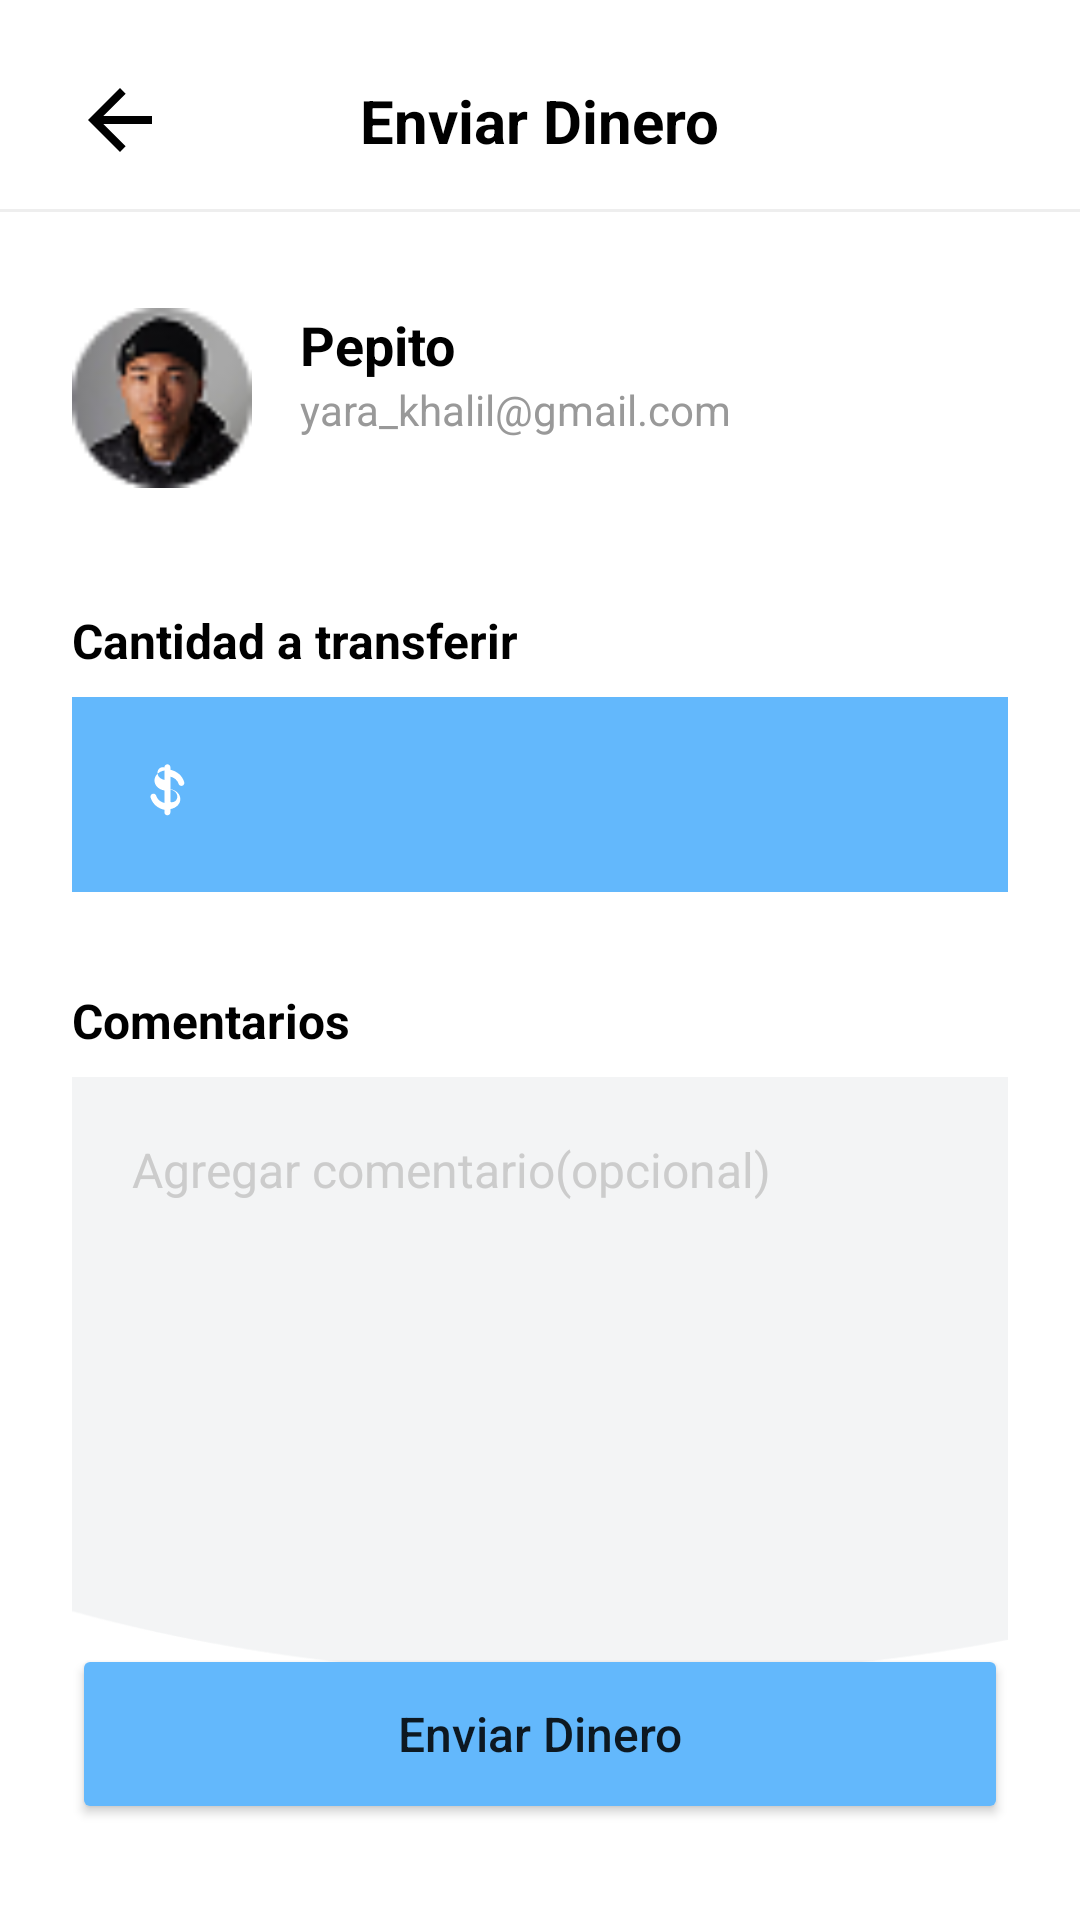

Reconstruct the res/layout file that produces this screen, plus the resources it refers to.
<!-- AndroidManifest.xml: application theme Theme.AlkeWalletApp -->
<!-- res/layout/activity_enviar_dinero.xml -->
<?xml version="1.0" encoding="utf-8"?>
<androidx.constraintlayout.widget.ConstraintLayout xmlns:android="http://schemas.android.com/apk/res/android"
    xmlns:app="http://schemas.android.com/apk/res-auto"
    xmlns:tools="http://schemas.android.com/tools"
    android:id="@+id/main"
    android:layout_width="match_parent"
    android:layout_height="match_parent"
    android:background="#FFFFFF"
    tools:context=".EnviarDinero">


    <ImageView
        android:id="@+id/btnBack"
        android:layout_width="32dp"
        android:layout_height="32dp"
        android:layout_marginStart="24dp"
        android:layout_marginTop="24dp"
        android:src="@drawable/ic_back"
        app:layout_constraintStart_toStartOf="parent"
        app:layout_constraintTop_toTopOf="parent"
        app:tint="#000000" />

    <TextView
        android:id="@+id/tvTitle"
        android:layout_width="wrap_content"
        android:layout_height="wrap_content"
        android:text="Enviar Dinero"
        android:textColor="#000000"
        android:textSize="20sp"
        android:textStyle="bold"
        app:layout_constraintBottom_toBottomOf="@+id/btnBack"
        app:layout_constraintEnd_toEndOf="parent"
        app:layout_constraintStart_toStartOf="parent"
        app:layout_constraintTop_toTopOf="@+id/btnBack" />

    <View
        android:id="@+id/divider"
        android:layout_width="match_parent"
        android:layout_height="1dp"
        android:layout_marginTop="16dp"
        android:background="#EEEEEE"
        app:layout_constraintTop_toBottomOf="@+id/tvTitle" />


    <FrameLayout
        android:id="@+id/flAvatar"
        android:layout_width="60dp"
        android:layout_height="60dp"
        android:layout_marginStart="24dp"
        android:layout_marginTop="32dp"
        app:layout_constraintStart_toStartOf="parent"
        app:layout_constraintTop_toBottomOf="@+id/divider">

        <View
            android:layout_width="match_parent"
            android:layout_height="match_parent"
            android:background="@drawable/juanito" />

    </FrameLayout>

    <TextView
        android:id="@+id/tvDestName"
        android:layout_width="wrap_content"
        android:layout_height="wrap_content"
        android:layout_marginStart="16dp"
        android:text="Pepito"
        android:textColor="#000000"
        android:textSize="18sp"
        android:textStyle="bold"
        app:layout_constraintStart_toEndOf="@+id/flAvatar"
        app:layout_constraintTop_toTopOf="@+id/flAvatar" />

    <TextView
        android:id="@+id/tvDestEmail"
        android:layout_width="wrap_content"
        android:layout_height="wrap_content"
        android:text="yara_khalil@gmail.com"
        android:textColor="#999999"
        android:textSize="14sp"
        app:layout_constraintStart_toStartOf="@+id/tvDestName"
        app:layout_constraintTop_toBottomOf="@+id/tvDestName" />


    <TextView
        android:id="@+id/tvLabelCantidad"
        android:layout_width="wrap_content"
        android:layout_height="wrap_content"
        android:layout_marginTop="40dp"
        android:text="Cantidad a transferir"
        android:textColor="#000000"
        android:textSize="16sp"
        android:textStyle="bold"
        app:layout_constraintStart_toStartOf="@+id/flAvatar"
        app:layout_constraintTop_toBottomOf="@+id/flAvatar" />

    <EditText
        android:id="@+id/etCantidad"
        android:layout_width="0dp"
        android:layout_height="65dp"
        android:layout_marginTop="8dp"
        android:background="#63B8FC"
        android:drawableStart="@drawable/ic_dollar"
        android:drawablePadding="16dp"
        android:hint=""
        android:inputType="numberDecimal"
        android:paddingHorizontal="20dp"
        android:textColor="#FFFFFFFF"
        android:textSize="22sp"
        android:textStyle="bold"
        app:layout_constraintEnd_toEndOf="parent"
        android:layout_marginEnd="24dp"
        app:layout_constraintStart_toStartOf="@+id/tvLabelCantidad"
        app:layout_constraintTop_toBottomOf="@+id/tvLabelCantidad" />


    <TextView
        android:id="@+id/tvLabelNotas"
        android:layout_width="wrap_content"
        android:layout_height="wrap_content"
        android:layout_marginTop="32dp"
        android:text="Comentarios"
        android:textColor="#000000"
        android:textSize="16sp"
        android:textStyle="bold"
        app:layout_constraintStart_toStartOf="@+id/etCantidad"
        app:layout_constraintTop_toBottomOf="@+id/etCantidad" />

    <EditText
        android:id="@+id/etNotas"
        android:layout_width="0dp"
        android:layout_height="200dp"
        android:layout_marginTop="8dp"
        android:background="@drawable/ovalo_gris"
        android:gravity="top"
        android:hint="Agregar comentario(opcional)"
        android:padding="20dp"
        android:textColorHint="#CCCCCC"
        android:textSize="16sp"
        app:layout_constraintEnd_toEndOf="@+id/etCantidad"
        app:layout_constraintStart_toStartOf="@+id/etCantidad"
        app:layout_constraintTop_toBottomOf="@+id/tvLabelNotas" />


    <Button
        android:id="@+id/BtnEnviarD"
        android:layout_width="0dp"
        android:layout_height="60dp"
        android:layout_marginHorizontal="24dp"
        android:layout_marginBottom="32dp"
        android:backgroundTint="#63B8FC"
        android:text="Enviar Dinero"
        android:textAllCaps="false"
        android:textSize="16sp"
        app:cornerRadius="12dp"
        app:icon="@drawable/send_icon"
        app:iconGravity="textStart"
        app:iconPadding="12dp"
        app:iconTint="#FFFFFFFF"
        app:layout_constraintBottom_toBottomOf="parent"
        app:layout_constraintEnd_toEndOf="parent"
        app:layout_constraintStart_toStartOf="parent" />

</androidx.constraintlayout.widget.ConstraintLayout>
<!-- resources referenced by this layout -->
<resources>
  <!-- drawable ic_back (drawable) -->
  <vector xmlns:android="http://schemas.android.com/apk/res/android"
      android:width="24dp"
      android:height="24dp"
      android:viewportWidth="24"
      android:viewportHeight="24">
    <path
        android:pathData="M20,11H7.83l5.59,-5.59L12,4l-8,8 8,8 1.41,-1.41L7.83,13H20v-2z"
        android:fillColor="#000000"/>
  </vector>
  <!-- drawable ic_dollar (drawable) -->
  <vector xmlns:android="http://schemas.android.com/apk/res/android"
      android:width="24dp"
      android:height="24dp"
      android:viewportWidth="24"
      android:viewportHeight="24">
      <path
          android:fillColor="#FFFFFF"
          android:pathData="M11.8,2.1c-0.55,0 -1,0.45 -1,1v1.07c-1.84,0.31 -3.3,1.61 -3.3,3.33c0,1.72 1.46,3.02 3.3,3.33v4.14c-1.25,-0.27 -2.31,-1.11 -2.7,-2.3l-0.03,-0.1c-0.18,-0.52 -0.73,-0.8 -1.25,-0.62c-0.52,0.18 -0.8,0.73 -0.62,1.25l0.04,0.12c0.66,2.02 2.37,3.5 4.56,3.95V18.1c0,0.55 0.45,1 1,1s1,-0.45 1,-1v-1.07c1.84,-0.31 3.3,-1.61 3.3,-3.33c0,-1.72 -1.46,-3.02 -3.3,-3.33V6.23c1.25,0.27 2.31,1.11 2.7,2.3l0.03,0.1c0.18,0.52 0.73,0.8 1.25,0.62c0.52,-0.18 0.8,-0.73 0.62,-1.25l-0.04,-0.12c-0.66,-2.02 -2.37,-3.5 -4.56,-3.95V3.1C12.8,2.55 12.35,2.1 11.8,2.1zM10.8,6.23v1.07C9.55,7.03 8.5,6.19 8.5,4.93C8.5,3.67 9.55,2.83 10.8,3.13V6.23zM12.8,11.57v-1.07c1.25,0.27 2.3,1.11 2.3,2.37c0,1.26 -1.05,2.1 -2.3,1.8V11.57z" />
  </vector>
  <!-- drawable juanito: png bitmap (drawable, 3696 bytes) -->
  <!-- drawable ovalo_gris: png bitmap (drawable, 3513 bytes) -->
  <!-- drawable send_icon: png bitmap (drawable, 781 bytes) -->
  <style name="Theme.AlkeWalletApp" parent="Theme.MaterialComponents.Light.NoActionBar">
      </style>
</resources>
